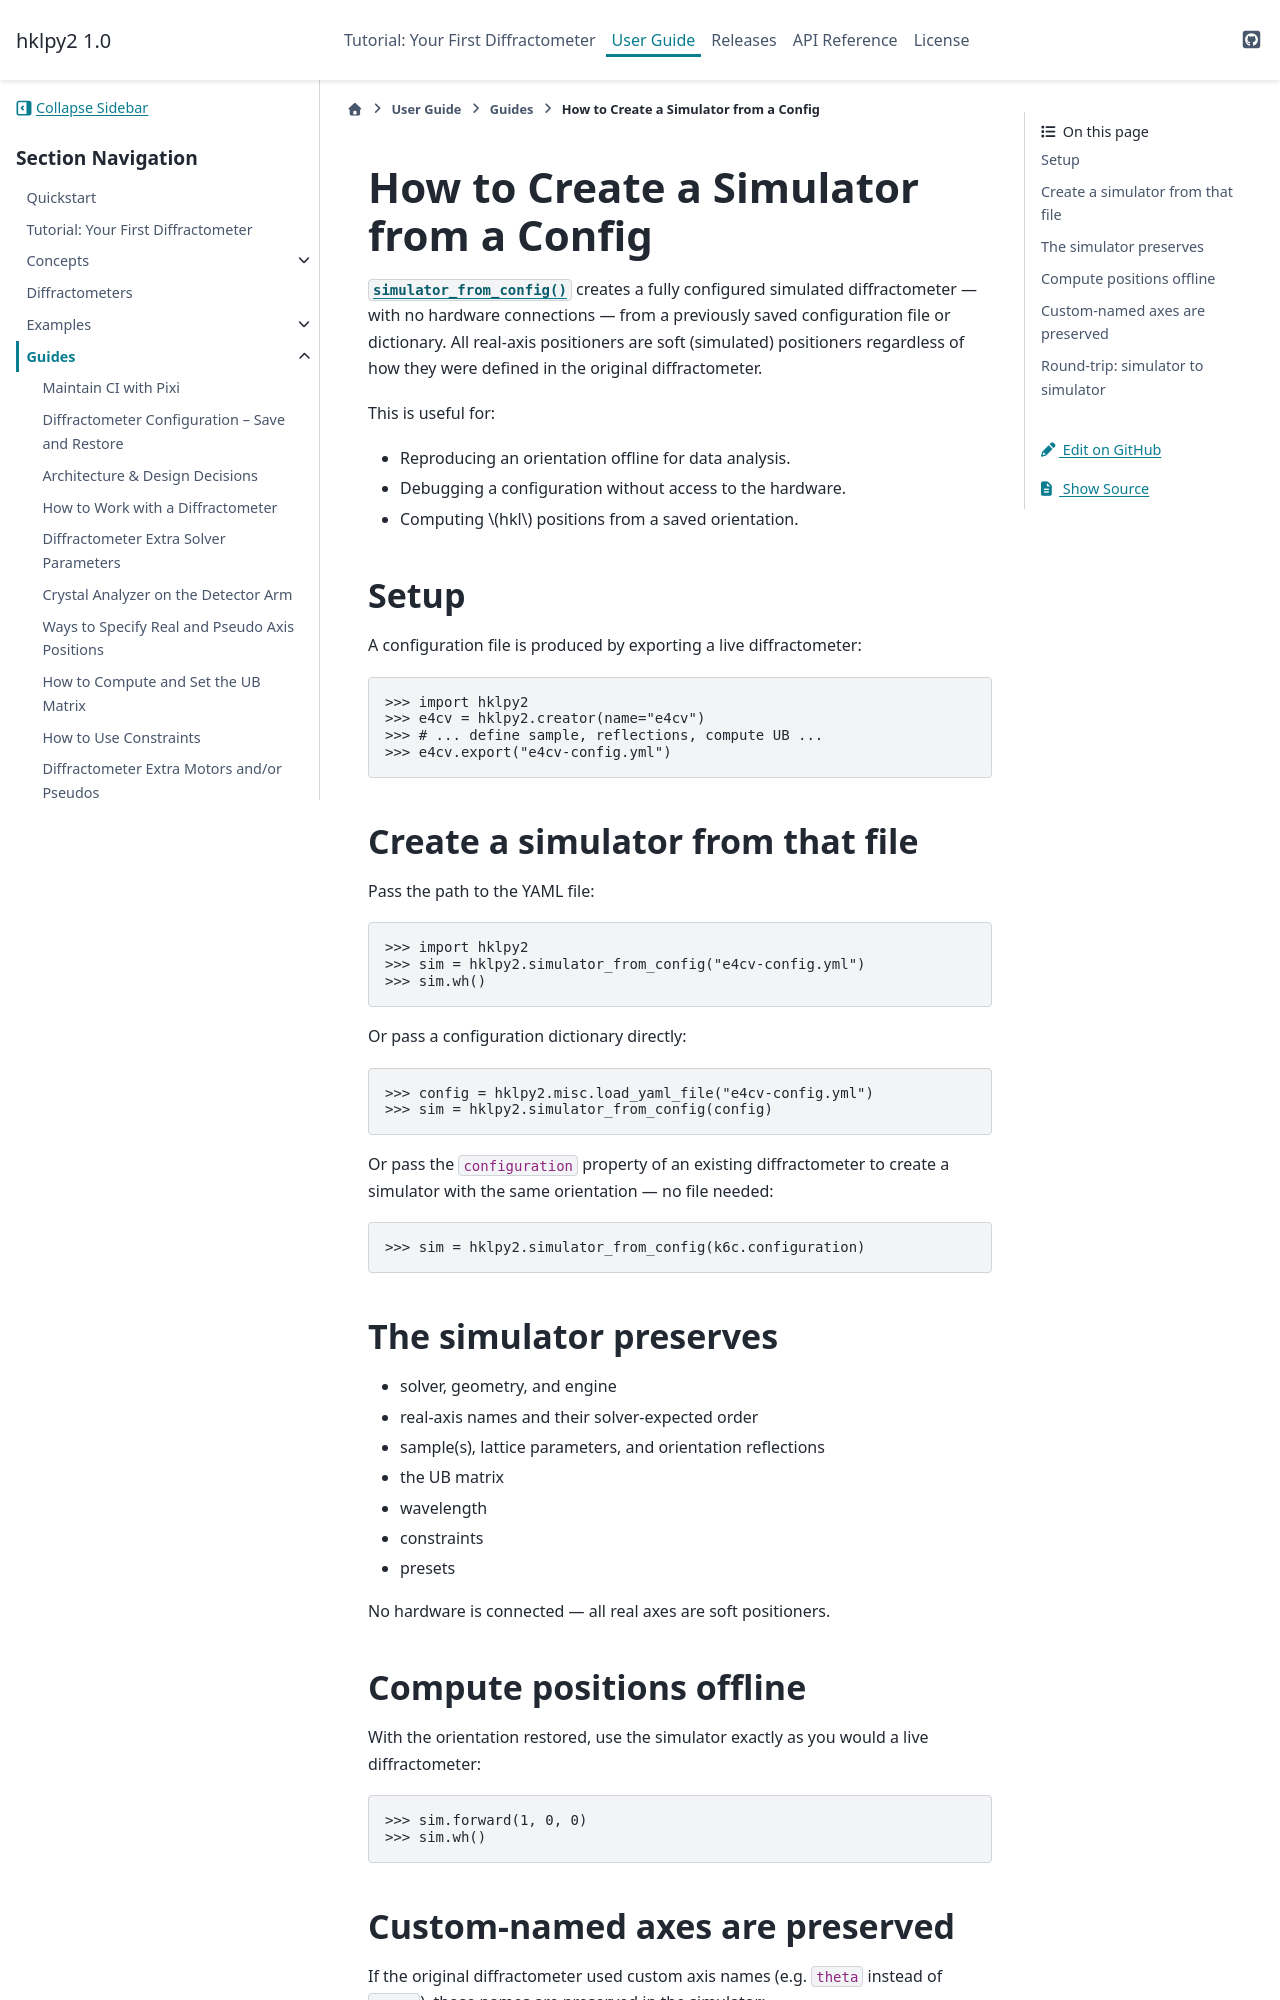

repository: bluesky/hklpy2 · page: latest/guides/how_simulator_from_config.html · generator: sphinx

.. _how_simulator_from_config:

==========================================
How to Create a Simulator from a Config
==========================================

.. index::
    !simulator_from_config
    simulator; from configuration
    configuration; restore as simulator

:func:`~hklpy2.run_utils.simulator_from_config` creates a fully configured
simulated diffractometer — with no hardware connections — from a previously
saved configuration file or dictionary.  All real-axis positioners are soft
(simulated) positioners regardless of how they were defined in the original
diffractometer.

This is useful for:

* Reproducing an orientation offline for data analysis.
* Debugging a configuration without access to the hardware.
* Computing :math:`hkl` positions from a saved orientation.

Setup
-----

A configuration file is produced by exporting a live diffractometer::

    >>> import hklpy2
    >>> e4cv = hklpy2.creator(name="e4cv")
    >>> # ... define sample, reflections, compute UB ...
    >>> e4cv.export("e4cv-config.yml")

Create a simulator from that file
----------------------------------

Pass the path to the YAML file::

    >>> import hklpy2
    >>> sim = hklpy2.simulator_from_config("e4cv-config.yml")
    >>> sim.wh()

Or pass a configuration dictionary directly::

    >>> config = hklpy2.misc.load_yaml_file("e4cv-config.yml")
    >>> sim = hklpy2.simulator_from_config(config)

Or pass the ``configuration`` property of an existing diffractometer to
create a simulator with the same orientation — no file needed::

    >>> sim = hklpy2.simulator_from_config(k6c.configuration)

The simulator preserves
------------------------

* solver, geometry, and engine
* real-axis names and their solver-expected order
* sample(s), lattice parameters, and orientation reflections
* the UB matrix
* wavelength
* constraints
* presets

No hardware is connected — all real axes are soft positioners.

Compute positions offline
--------------------------

With the orientation restored, use the simulator exactly as you would a live
diffractometer::

    >>> sim.forward(1, 0, 0)
    >>> sim.wh()
